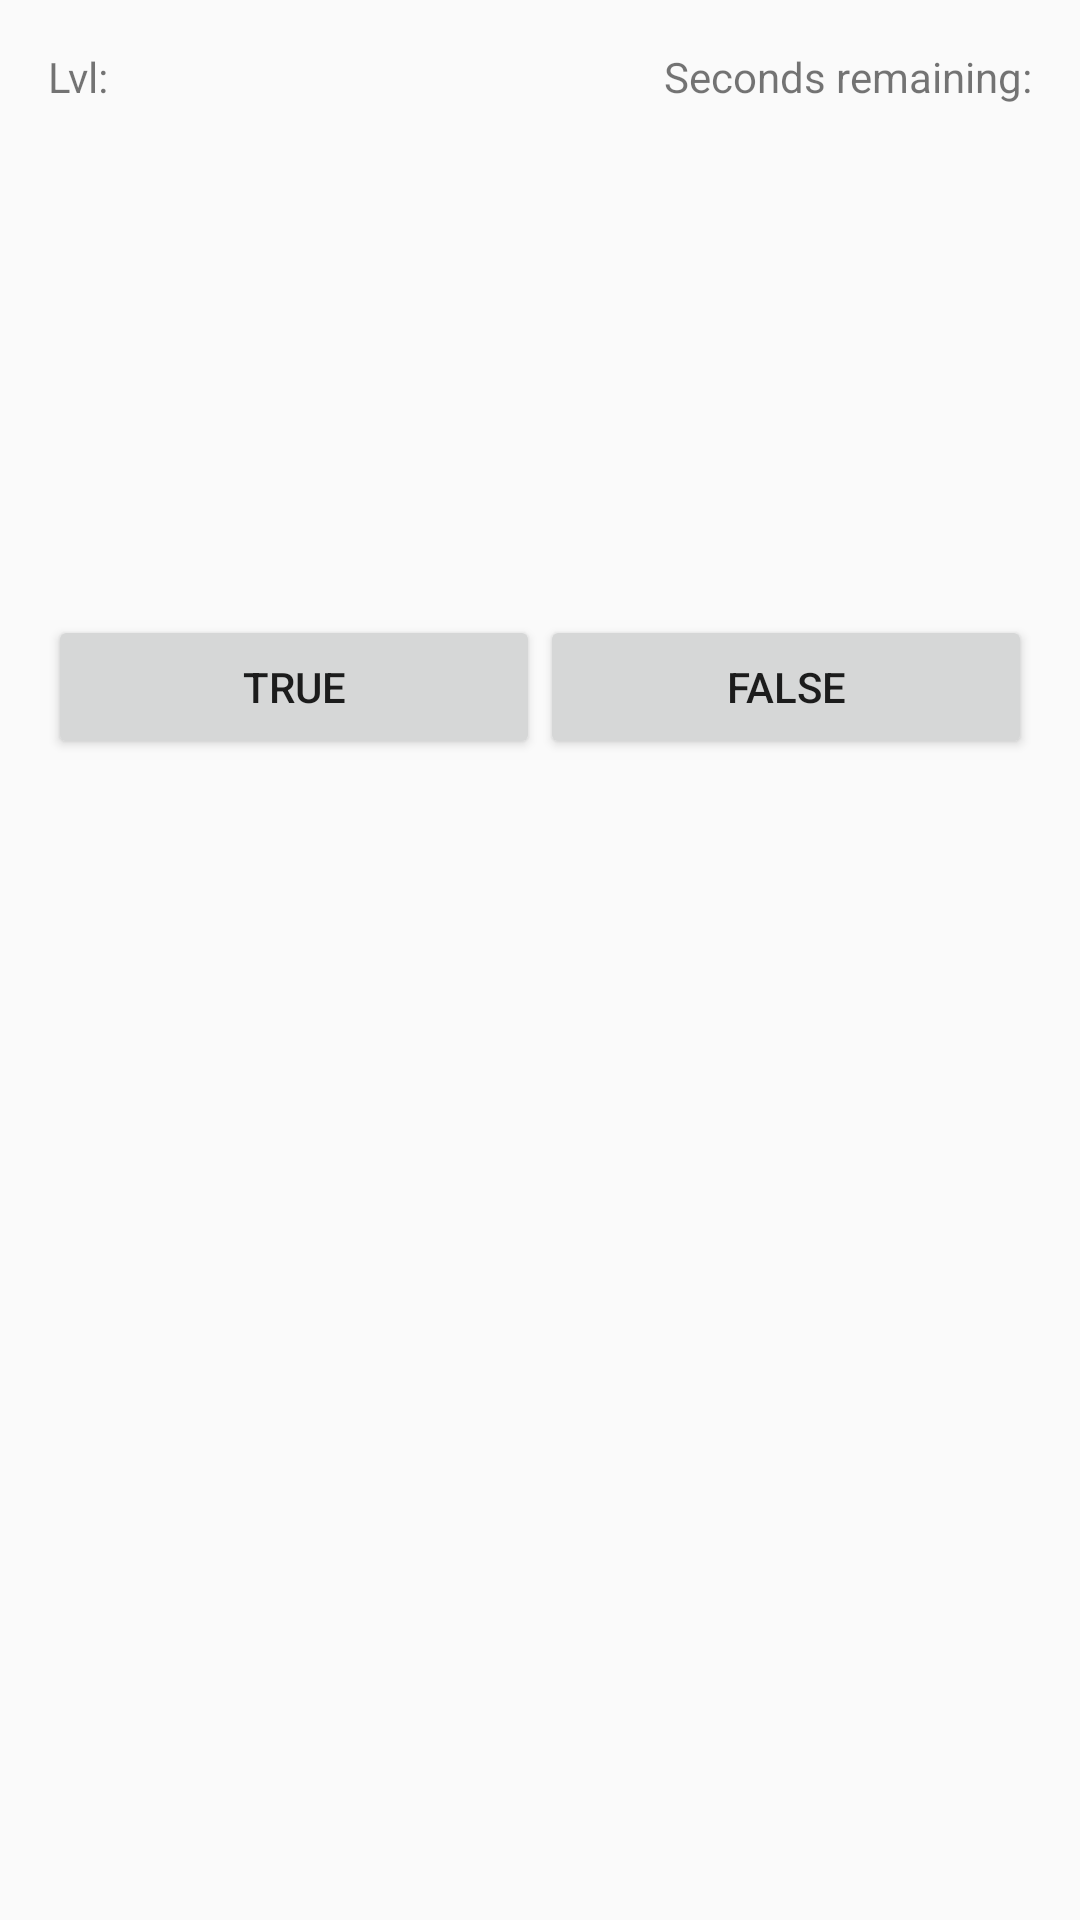

Here is an Android app screen rendered from its layout file. Give the layout XML and the strings, colors and styles it references.
<!-- AndroidManifest.xml: application theme AppBaseTheme -->
<!-- res/layout/activity_main.xml -->
<RelativeLayout xmlns:android="http://schemas.android.com/apk/res/android"
                xmlns:tools="http://schemas.android.com/tools"
                android:layout_width="match_parent"
                android:layout_height="match_parent"
                android:paddingLeft="@dimen/activity_horizontal_margin"
                android:paddingRight="@dimen/activity_horizontal_margin"
                android:paddingTop="@dimen/activity_vertical_margin"
                android:paddingBottom="@dimen/activity_vertical_margin"
                tools:context=".MainActivity"
                >

    <TextView
        android:layout_width="match_parent"
        android:layout_height="wrap_content"
        android:id="@+id/questionView"
        android:layout_alignParentTop="true"
        android:layout_alignParentLeft="true"
        android:layout_alignParentStart="true"
        android:layout_marginTop="120dp"/>

    <LinearLayout
        android:id="@+id/row1LinearLayout"
        android:layout_width="match_parent"
        android:layout_height="wrap_content"
        android:layout_below="@+id/questionView"

        android:orientation="horizontal"
        android:layout_marginTop="50dp">

        <Button
            android:id="@+id/trueButton"
            style="?android:attr/buttonStyleSmall"
            android:layout_width="0dp"
            android:layout_height="fill_parent"
            android:layout_weight="1"
            android:text="@string/true_button"/>

        <Button
            android:id="@+id/falseButton"
            style="?android:attr/buttonStyleSmall"
            android:layout_width="0dp"
            android:layout_height="fill_parent"
            android:layout_weight="1"
            android:text="@string/false_button"
            />


    </LinearLayout>

    <TextView
        android:layout_width="wrap_content"
        android:layout_height="wrap_content"
        android:text="@string/time_remainig_button_text"
        android:id="@+id/timeRemaining"
        android:layout_alignParentTop="true"
        android:layout_alignParentRight="true"
        android:layout_alignParentEnd="true"/>

    <TextView
        android:layout_width="wrap_content"
        android:layout_height="wrap_content"
        android:text="@string/lvl_button_text"
        android:id="@+id/lvlTextView"
        android:layout_alignParentTop="true"
        android:layout_alignParentLeft="true"
        android:layout_alignParentStart="true"/>


</RelativeLayout>
<!-- resources referenced by this layout -->
<resources>
  <dimen name="activity_horizontal_margin">16dp</dimen>
  <dimen name="activity_vertical_margin">16dp</dimen>
  <string name="false_button">False</string>
  <string name="lvl_button_text">Lvl:</string>
  <string name="time_remainig_button_text">Seconds remaining:</string>
  <string name="true_button">True</string>
  <style name="AppBaseTheme" parent="Theme.AppCompat.Light.NoActionBar">
          
          <item name="colorPrimary">@color/Primary</item>
          <item name="colorPrimaryDark">@color/Secondary</item>
          <item name="android:windowNoTitle">true</item>
          <item name="windowActionBar">false</item>
      </style>
  <color name="Primary">#ff95ff35</color>
  <color name="Secondary">#ff51b46d</color>
</resources>
